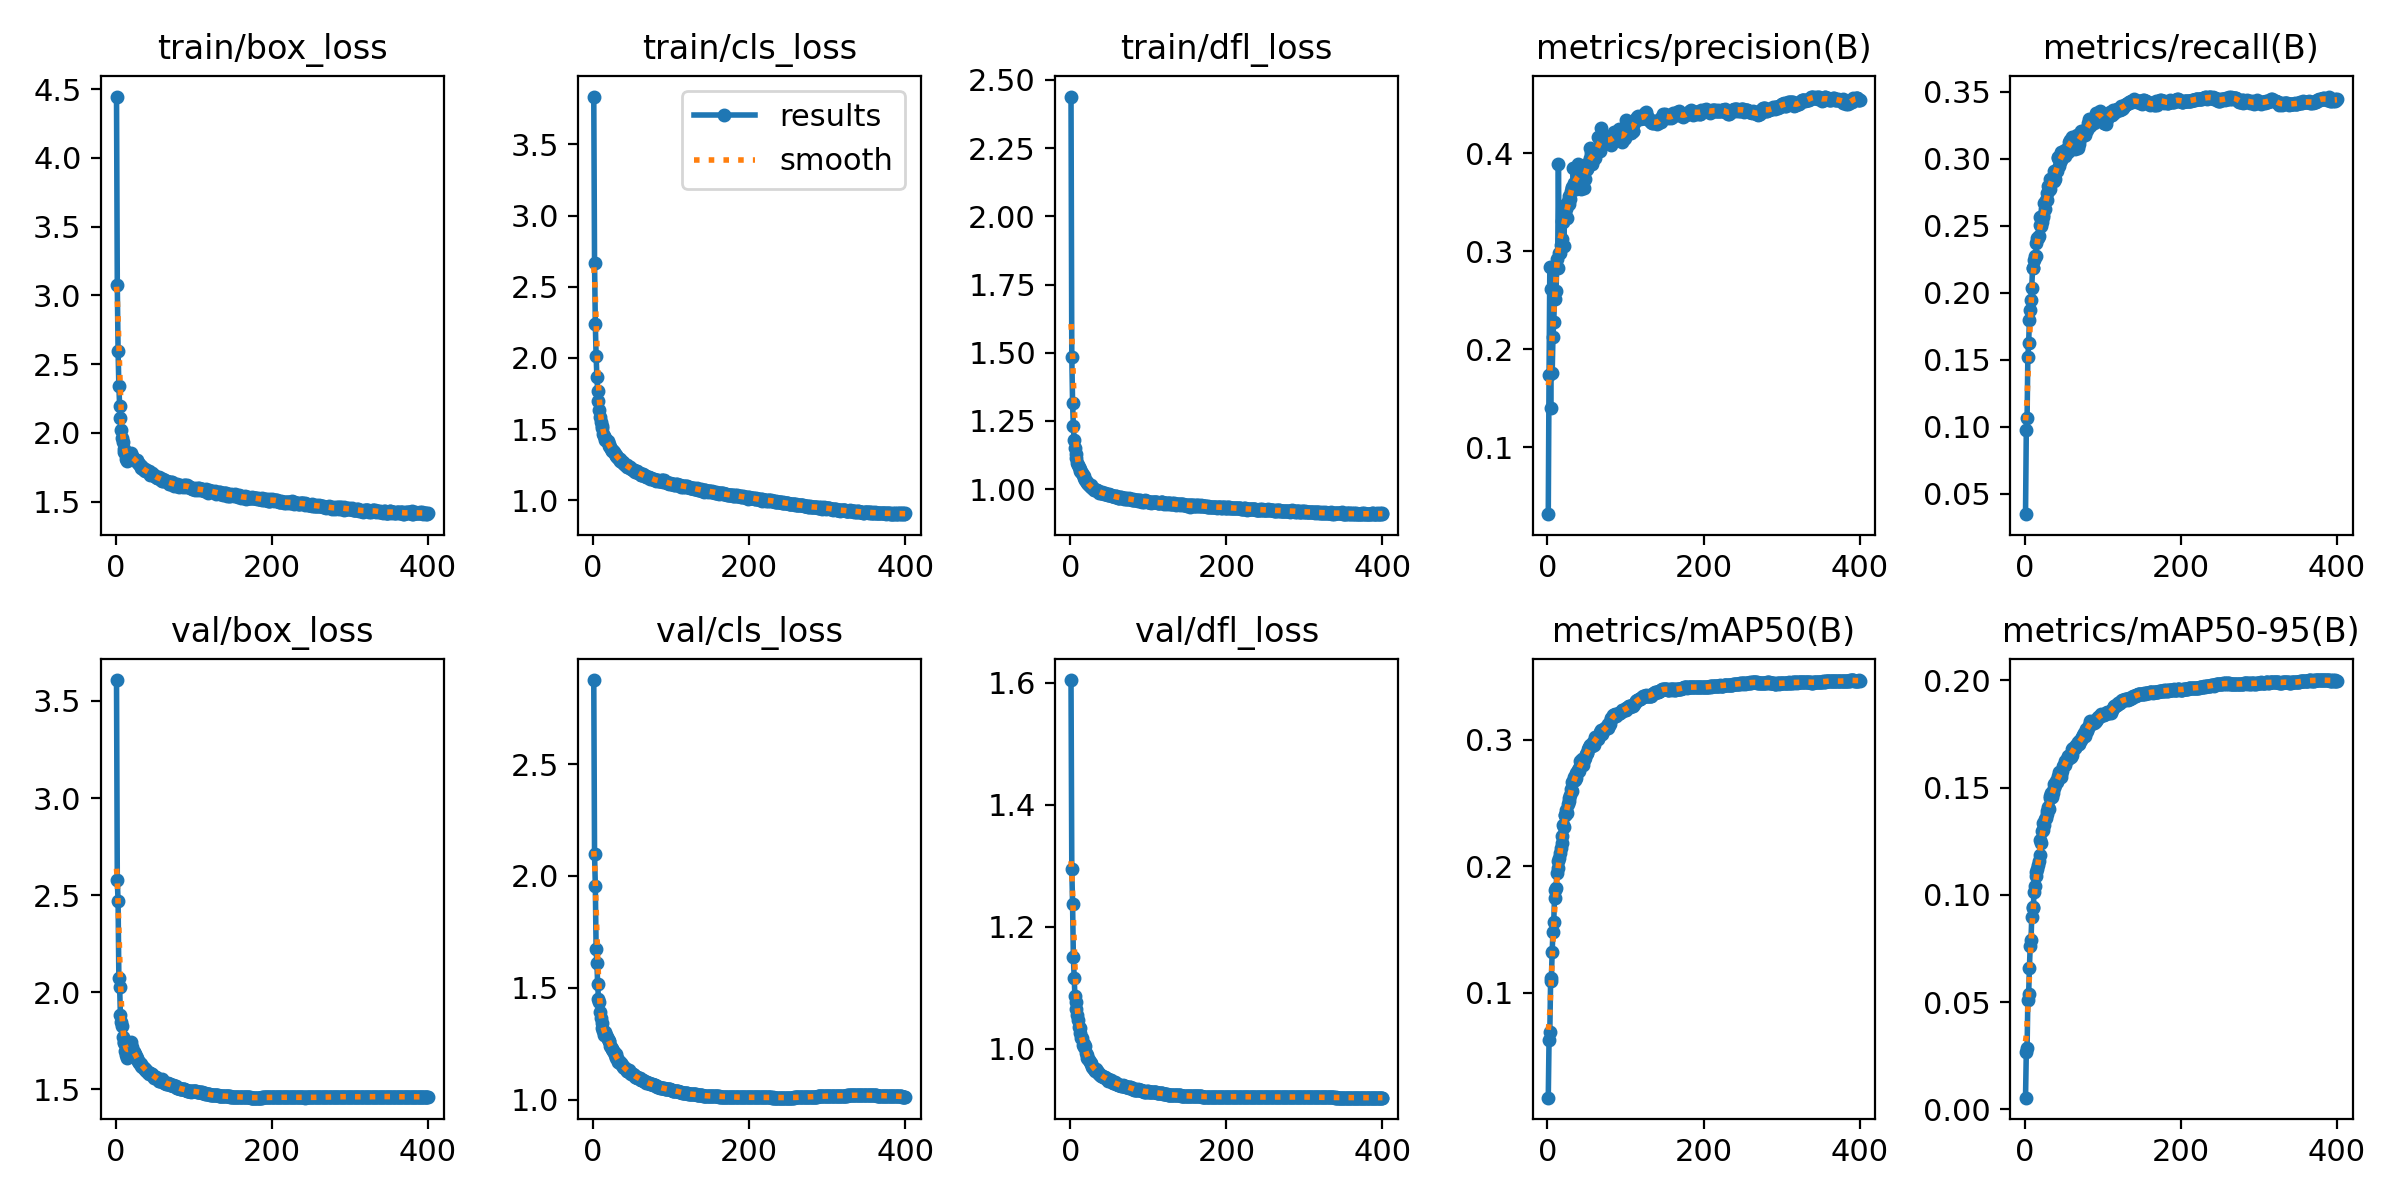

Values plotted in this chart, from the file beside it:
epoch, time, train/box_loss, train/cls_loss, train/dfl_loss, metrics/precision(B), metrics/recall(B), metrics/mAP50(B), metrics/mAP50-95(B), val/box_loss, val/cls_loss, val/dfl_loss, lr/pg0, lr/pg1, lr/pg2
1, 48.96, 4.446, 3.836, 2.439, 0.03153, 0.03487, 0.01697, 0.00551, 3.608, 2.876, 1.604, 0.003329, 0.003329, 0.07004
2, 93.45, 3.077, 2.666, 1.486, 0.1738, 0.09737, 0.06277, 0.02665, 2.577, 2.098, 1.294, 0.006662, 0.006662, 0.04004
3, 137.3, 2.595, 2.237, 1.318, 0.2836, 0.1065, 0.06924, 0.02868, 2.468, 1.956, 1.237, 0.009995, 0.009995, 0.01004
4, 180, 2.342, 2.013, 1.231, 0.1403, 0.1523, 0.1093, 0.05121, 2.074, 1.675, 1.151, 0.009999, 0.009999, 0.009999
5, 223.4, 2.196, 1.869, 1.181, 0.2609, 0.1623, 0.1115, 0.05366, 2.027, 1.611, 1.116, 0.009998, 0.009998, 0.009998
6, 266.8, 2.107, 1.771, 1.149, 0.1751, 0.1798, 0.1324, 0.06618, 1.88, 1.517, 1.086, 0.009996, 0.009996, 0.009996
7, 309.8, 2.024, 1.695, 1.128, 0.2122, 0.187, 0.1482, 0.076, 1.847, 1.451, 1.076, 0.009994, 0.009994, 0.009994
8, 352.1, 1.967, 1.637, 1.116, 0.2276, 0.1946, 0.1559, 0.0788, 1.826, 1.434, 1.065, 0.009993, 0.009993, 0.009993
9, 395.7, 1.934, 1.588, 1.097, 0.2506, 0.2037, 0.1751, 0.0897, 1.77, 1.39, 1.055, 0.00999, 0.00999, 0.00999
10, 438.6, 1.884, 1.551, 1.089, 0.284, 0.2184, 0.181, 0.09372, 1.744, 1.364, 1.047, 0.009988, 0.009988, 0.009988
11, 482.8, 1.863, 1.52, 1.082, 0.2597, 0.2186, 0.1827, 0.09449, 1.739, 1.345, 1.035, 0.009985, 0.009985, 0.009985
12, 526.6, 1.851, 1.505, 1.075, 0.2916, 0.2246, 0.1944, 0.1016, 1.697, 1.318, 1.033, 0.009982, 0.009982, 0.009982
13, 568.8, 1.812, 1.468, 1.068, 0.2828, 0.2272, 0.1983, 0.1043, 1.677, 1.307, 1.025, 0.009978, 0.009978, 0.009978
14, 611.2, 1.812, 1.454, 1.063, 0.3891, 0.2272, 0.2041, 0.1089, 1.661, 1.288, 1.018, 0.009974, 0.009974, 0.009974
15, 655.1, 1.793, 1.435, 1.061, 0.2976, 0.2371, 0.2062, 0.1105, 1.682, 1.301, 1.017, 0.00997, 0.00997, 0.00997
16, 697.5, 1.804, 1.422, 1.053, 0.2985, 0.2409, 0.2105, 0.1121, 1.707, 1.294, 1.007, 0.009966, 0.009966, 0.009966
17, 741.1, 1.83, 1.421, 1.048, 0.3059, 0.2411, 0.2148, 0.1142, 1.714, 1.291, 1.008, 0.009961, 0.009961, 0.009961
18, 783.8, 1.835, 1.415, 1.04, 0.3119, 0.2426, 0.2183, 0.1159, 1.727, 1.281, 1.003, 0.009956, 0.009956, 0.009956
19, 826.2, 1.855, 1.418, 1.035, 0.3306, 0.2509, 0.2237, 0.1184, 1.743, 1.272, 1.004, 0.009951, 0.009951, 0.009951
20, 869, 1.839, 1.396, 1.031, 0.3295, 0.2563, 0.2329, 0.1254, 1.717, 1.262, 0.9924, 0.009945, 0.009945, 0.009945
21, 911.8, 1.832, 1.384, 1.027, 0.305, 0.2498, 0.2309, 0.1242, 1.72, 1.261, 0.9906, 0.009939, 0.009939, 0.009939
22, 955.2, 1.818, 1.372, 1.022, 0.3466, 0.2527, 0.2404, 0.1299, 1.692, 1.239, 0.9842, 0.009933, 0.009933, 0.009933
23, 997.5, 1.809, 1.362, 1.019, 0.3382, 0.2565, 0.2409, 0.1304, 1.689, 1.234, 0.9833, 0.009926, 0.009926, 0.009926
24, 1040, 1.807, 1.356, 1.015, 0.3433, 0.2579, 0.2449, 0.1333, 1.692, 1.228, 0.9809, 0.009919, 0.009919, 0.009919
25, 1080, 1.803, 1.346, 1.011, 0.3334, 0.2671, 0.242, 0.1324, 1.68, 1.228, 0.9789, 0.009912, 0.009912, 0.009912
26, 1123, 1.796, 1.345, 1.014, 0.3515, 0.2624, 0.2493, 0.1354, 1.672, 1.217, 0.9764, 0.009905, 0.009905, 0.009905
27, 1166, 1.801, 1.338, 1.009, 0.3482, 0.2693, 0.252, 0.1359, 1.663, 1.211, 0.9752, 0.009897, 0.009897, 0.009897
28, 1210, 1.784, 1.323, 1.005, 0.3559, 0.2695, 0.2543, 0.1378, 1.646, 1.201, 0.9705, 0.009889, 0.009889, 0.009889
29, 1253, 1.781, 1.318, 1.003, 0.3527, 0.2744, 0.2565, 0.139, 1.647, 1.202, 0.9687, 0.009881, 0.009881, 0.009881
30, 1294, 1.775, 1.31, 0.998, 0.3617, 0.2796, 0.2607, 0.1411, 1.637, 1.187, 0.9668, 0.009872, 0.009872, 0.009872
31, 1336, 1.764, 1.303, 0.9992, 0.3654, 0.2763, 0.2593, 0.1401, 1.634, 1.185, 0.9667, 0.009863, 0.009863, 0.009863
32, 1379, 1.757, 1.299, 0.9974, 0.3638, 0.2777, 0.2664, 0.1462, 1.62, 1.169, 0.9641, 0.009854, 0.009854, 0.009854
33, 1421, 1.743, 1.292, 0.9962, 0.3846, 0.2852, 0.2678, 0.1452, 1.632, 1.172, 0.9665, 0.009844, 0.009844, 0.009844
34, 1464, 1.755, 1.294, 0.9973, 0.3696, 0.2846, 0.2709, 0.1476, 1.617, 1.162, 0.9638, 0.009835, 0.009835, 0.009835
35, 1507, 1.736, 1.275, 0.9934, 0.3665, 0.2833, 0.2683, 0.1454, 1.617, 1.163, 0.9613, 0.009825, 0.009825, 0.009825
36, 1548, 1.73, 1.273, 0.9926, 0.3653, 0.2857, 0.2697, 0.1473, 1.61, 1.163, 0.9611, 0.009814, 0.009814, 0.009814
37, 1591, 1.735, 1.268, 0.9876, 0.3634, 0.2907, 0.2738, 0.1497, 1.602, 1.154, 0.9583, 0.009803, 0.009803, 0.009803
38, 1634, 1.722, 1.266, 0.989, 0.3845, 0.2831, 0.2745, 0.1519, 1.602, 1.147, 0.9575, 0.009792, 0.009792, 0.009792
39, 1676, 1.729, 1.261, 0.9872, 0.3892, 0.2852, 0.2757, 0.1511, 1.598, 1.15, 0.9572, 0.009781, 0.009781, 0.009781
40, 1718, 1.721, 1.253, 0.9879, 0.3801, 0.2906, 0.2756, 0.1529, 1.589, 1.141, 0.9552, 0.00977, 0.00977, 0.00977
41, 1761, 1.716, 1.248, 0.9883, 0.3761, 0.2908, 0.2779, 0.1527, 1.587, 1.143, 0.9549, 0.009758, 0.009758, 0.009758
42, 1805, 1.722, 1.251, 0.9846, 0.3766, 0.3013, 0.2836, 0.1553, 1.585, 1.136, 0.9542, 0.009746, 0.009746, 0.009746
43, 1846, 1.716, 1.249, 0.9834, 0.3633, 0.3009, 0.2813, 0.1543, 1.578, 1.128, 0.9532, 0.009733, 0.009733, 0.009733
44, 1889, 1.696, 1.237, 0.9848, 0.3799, 0.2947, 0.2848, 0.1575, 1.586, 1.127, 0.9533, 0.00972, 0.00972, 0.00972
45, 1932, 1.698, 1.233, 0.9809, 0.387, 0.2975, 0.2839, 0.1557, 1.579, 1.127, 0.9526, 0.009707, 0.009707, 0.009707
46, 1974, 1.707, 1.232, 0.9808, 0.3708, 0.2991, 0.2803, 0.155, 1.58, 1.132, 0.9519, 0.009694, 0.009694, 0.009694
47, 2016, 1.697, 1.232, 0.9816, 0.3642, 0.3047, 0.2837, 0.1562, 1.573, 1.125, 0.9506, 0.00968, 0.00968, 0.00968
48, 2059, 1.696, 1.225, 0.9795, 0.3734, 0.3038, 0.2855, 0.1577, 1.568, 1.12, 0.9498, 0.009667, 0.009667, 0.009667
49, 2101, 1.691, 1.218, 0.9778, 0.3829, 0.3039, 0.2886, 0.1601, 1.559, 1.114, 0.9469, 0.009652, 0.009652, 0.009652
50, 2144, 1.688, 1.22, 0.9824, 0.3835, 0.3061, 0.2899, 0.1607, 1.563, 1.116, 0.9493, 0.009638, 0.009638, 0.009638
51, 2187, 1.678, 1.216, 0.9786, 0.3847, 0.3024, 0.2894, 0.1607, 1.564, 1.113, 0.9488, 0.009623, 0.009623, 0.009623
52, 2230, 1.678, 1.21, 0.9774, 0.3896, 0.3063, 0.293, 0.1624, 1.557, 1.109, 0.9483, 0.009608, 0.009608, 0.009608
53, 2273, 1.672, 1.205, 0.9767, 0.3904, 0.3065, 0.294, 0.1625, 1.555, 1.108, 0.9455, 0.009593, 0.009593, 0.009593
54, 2315, 1.669, 1.202, 0.9761, 0.3954, 0.3058, 0.295, 0.1634, 1.553, 1.102, 0.9456, 0.009577, 0.009577, 0.009577
55, 2357, 1.671, 1.204, 0.9754, 0.4051, 0.3078, 0.2956, 0.1647, 1.544, 1.102, 0.944, 0.009561, 0.009561, 0.009561
56, 2398, 1.679, 1.204, 0.9735, 0.3996, 0.3049, 0.2958, 0.1636, 1.544, 1.101, 0.9433, 0.009545, 0.009545, 0.009545
57, 2441, 1.672, 1.201, 0.9698, 0.389, 0.3124, 0.2954, 0.1638, 1.548, 1.097, 0.9454, 0.009529, 0.009529, 0.009529
58, 2484, 1.661, 1.19, 0.9733, 0.3933, 0.3142, 0.2983, 0.1654, 1.543, 1.097, 0.943, 0.009512, 0.009512, 0.009512
59, 2528, 1.652, 1.192, 0.9741, 0.3981, 0.3128, 0.2978, 0.1644, 1.551, 1.099, 0.944, 0.009495, 0.009495, 0.009495
60, 2570, 1.668, 1.192, 0.9717, 0.4021, 0.3121, 0.2959, 0.1651, 1.544, 1.095, 0.9428, 0.009478, 0.009478, 0.009478
... 340 more rows
